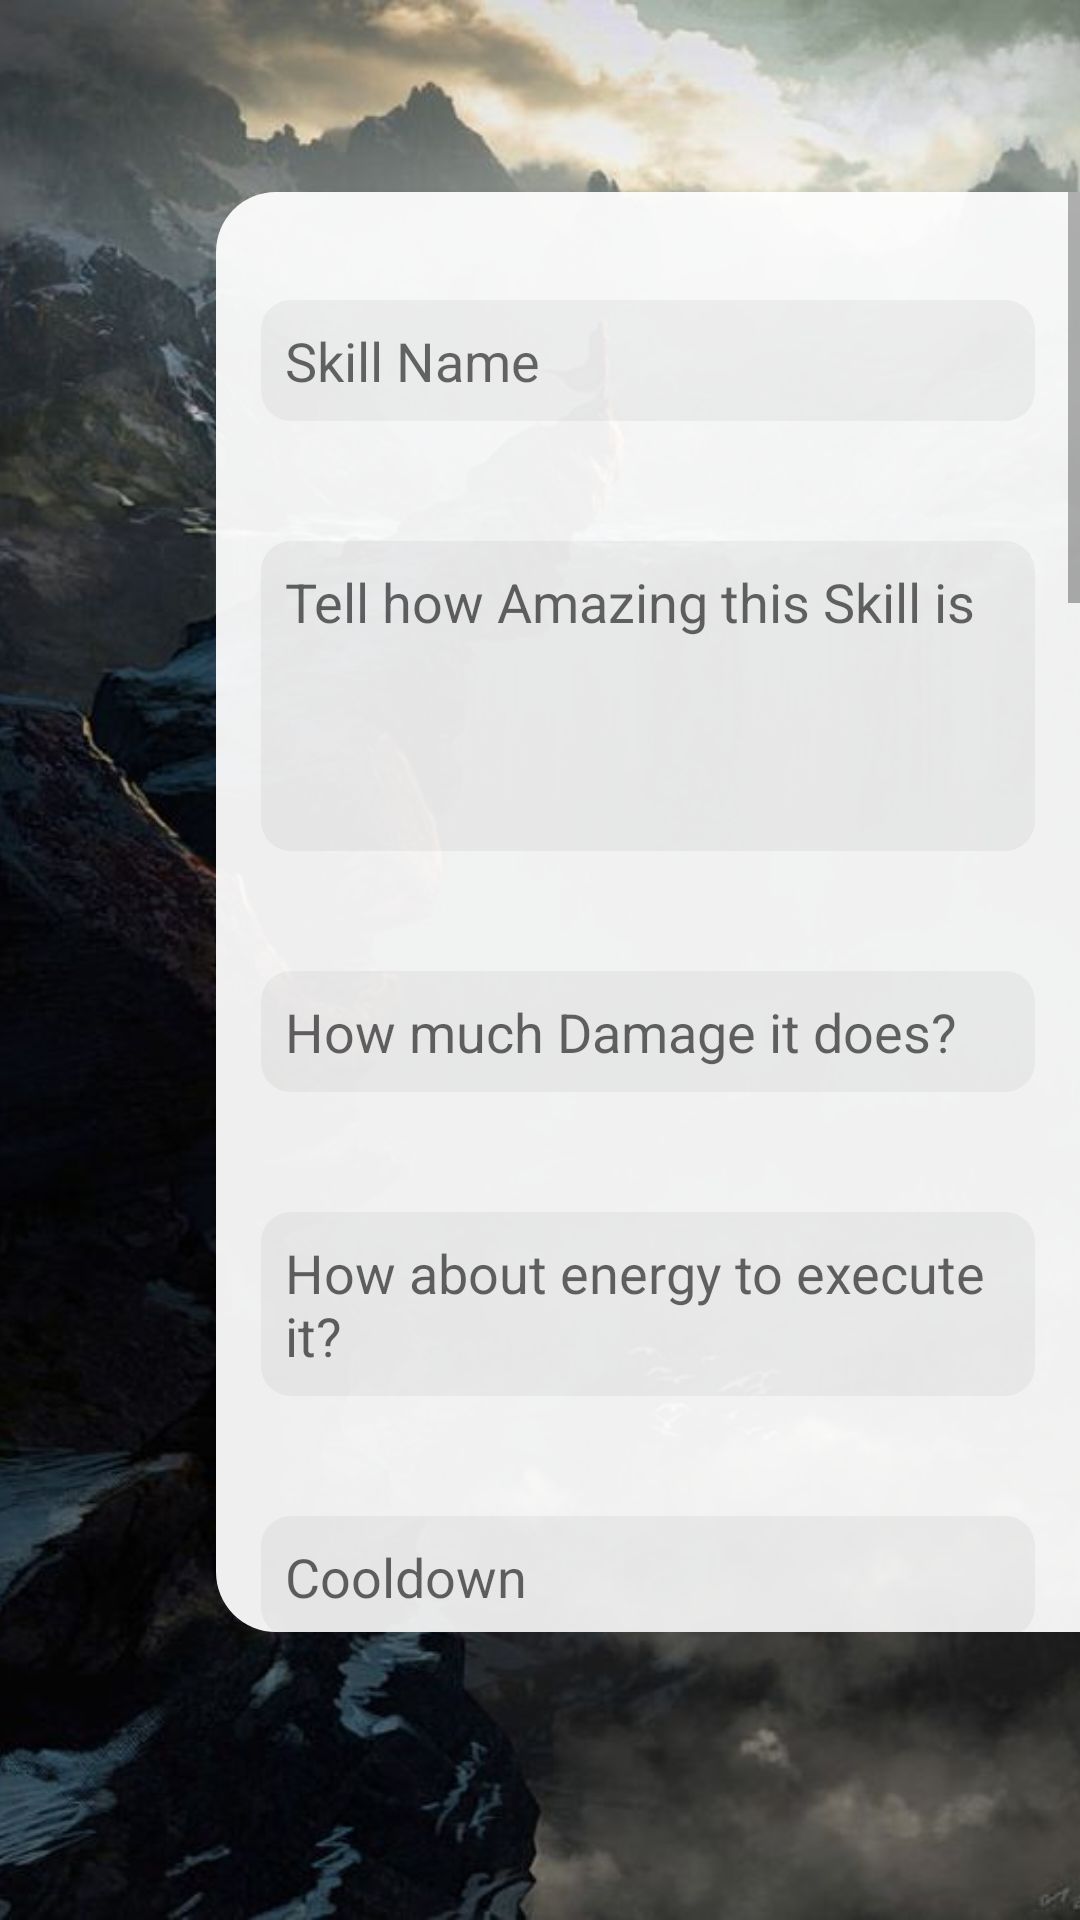

Layout XML and referenced resources for this Android screen:
<!-- AndroidManifest.xml: application theme AppTheme -->
<!-- res/layout/activity_add_skill.xml -->
<?xml version="1.0" encoding="utf-8"?>
<androidx.constraintlayout.widget.ConstraintLayout
    xmlns:android="http://schemas.android.com/apk/res/android"
    xmlns:app="http://schemas.android.com/apk/res-auto"
    xmlns:tools="http://schemas.android.com/tools"
    android:layout_width="match_parent"
    android:layout_height="match_parent"
    tools:context="com.example.apprpg.ui.activities.AddSkillActivity"
    android:fitsSystemWindows="true"
    android:theme="@style/AppThemeTranslucentStatusBar">

    <ImageView
        android:id="@+id/bg_fade_add_skill"
        android:src="@android:color/black"
        android:visibility="gone"
        android:layout_width="match_parent"
        android:layout_height="match_parent"
        app:layout_constraintBottom_toTopOf="parent"
        app:layout_constraintEnd_toEndOf="parent"
        app:layout_constraintStart_toStartOf="parent"
        app:layout_constraintTop_toTopOf="parent"
        />

    <ImageView
        android:layout_width="match_parent"
        android:layout_height="match_parent"
        android:scaleType="centerCrop"
        app:layout_constraintBottom_toTopOf="parent"
        app:layout_constraintEnd_toEndOf="parent"
        app:layout_constraintStart_toStartOf="parent"
        app:layout_constraintTop_toTopOf="parent"
        app:srcCompat="@drawable/bg_default" />

    <ScrollView
        android:id="@+id/linear_layout_add_skill"
        style="@style/AddObjectBackgroundBaseTheme"
        android:clipToPadding="false"
        android:paddingBottom="200dp"
        app:layout_constraintBottom_toTopOf="@+id/guideline2"
        app:layout_constraintEnd_toEndOf="parent"
        app:layout_constraintStart_toStartOf="@+id/guideline3"
        app:layout_constraintTop_toTopOf="@+id/guideline">

        <LinearLayout
            android:layout_width="match_parent"
            android:layout_height="wrap_content"
            android:elevation="5dp"
            android:gravity="center"
            android:orientation="vertical"
            android:visibility="visible"
            >


            <androidx.core.widget.NestedScrollView
                android:layout_width="match_parent"
                android:layout_height="match_parent"
                android:clipToPadding="false"
                android:paddingBottom="300dp"
                >

                <LinearLayout
                    android:layout_width="match_parent"
                    android:layout_height="match_parent"
                    android:layout_marginTop="16dp"
                    android:paddingBottom="40dp"
                    android:orientation="vertical">

                    <EditText
                        android:id="@+id/input_skill_name"
                        style="@style/BaseCreateEditTextTheme"
                        android:hint="@string/hint_skill_name"
                        />

                    <EditText
                        android:id="@+id/input_skill_desc"
                        android:hint="@string/hint_skill_description"
                        style="@style/ItemDescriptionEditText"/>

                    <EditText
                        android:id="@+id/input_skill_damage"
                        style="@style/BaseCreateEditTextTheme"
                        android:hint="@string/hint_skill_damage"
                        android:inputType="textMultiLine"
                        android:maxLines="@integer/max_lines_skill_damage"
                        />

                    <EditText
                        android:id="@+id/input_skill_cost"
                        style="@style/BaseCreateEditTextTheme"
                        android:hint="@string/hint_skill_cost"
                        android:inputType="textMultiLine"
                        android:maxLines="@integer/max_lines_skill_damage"
                        />

                    <EditText
                        android:id="@+id/input_skill_cooldown"
                        style="@style/BaseCreateEditTextTheme"
                        android:hint="@string/hint_skill_cooldown"
                        android:inputType="textMultiLine"
                        />

                    <EditText
                        android:id="@+id/input_skill_price"
                        style="@style/BaseCreateEditTextTheme"
                        android:hint="@string/hint_skill_price"
                        android:inputType="number|textPersonName"
                        />

                    <ProgressBar
                        android:id="@+id/progress_bar_add_skill"
                        android:layout_gravity="center"
                        android:layout_width="40dp"
                        android:layout_height="40dp"
                        android:layout_marginTop="24dp"
                        android:visibility="gone" />

                    <ImageButton
                        android:id="@+id/btn_add_skill"
                        style="@style/BaseCreateButton" />

                </LinearLayout>

            </androidx.core.widget.NestedScrollView>

        </LinearLayout>

    </ScrollView>




    <androidx.constraintlayout.widget.Guideline
        android:id="@+id/guideline"
        android:layout_width="wrap_content"
        android:layout_height="wrap_content"
        android:orientation="horizontal"
        app:layout_constraintGuide_percent="0.1" />

    <androidx.constraintlayout.widget.Guideline
        android:id="@+id/guideline2"
        android:layout_width="wrap_content"
        android:layout_height="wrap_content"
        android:orientation="horizontal"
        app:layout_constraintGuide_percent="0.85" />

    <androidx.constraintlayout.widget.Guideline
        android:id="@+id/guideline3"
        android:layout_width="wrap_content"
        android:layout_height="wrap_content"
        android:orientation="vertical"
        app:layout_constraintGuide_percent="0.2" />

</androidx.constraintlayout.widget.ConstraintLayout>
<!-- resources referenced by this layout -->
<resources>
  <integer name="max_lines_skill_damage">3</integer>
  <string name="hint_skill_cooldown">Cooldown</string>
  <string name="hint_skill_cost">How about energy to execute it?</string>
  <string name="hint_skill_damage">How much Damage it does?</string>
  <string name="hint_skill_description">Tell how Amazing this Skill is</string>
  <string name="hint_skill_name">Skill Name</string>
  <string name="hint_skill_price">How expensive is this skill?</string>
  <style name="AddObjectBackgroundBaseTheme">
          <item name="android:layout_width">0dp</item>
          <item name="android:layout_height">0dp</item>
          <item name="android:background">@drawable/bg_left_corner_rounded</item>
          <item name="android:alpha">0.94</item>
          <item name="android:elevation">5dp</item>
      </style>
  <style name="AppThemeTranslucentStatusBar" parent="Theme.AppCompat.Light.NoActionBar">
          <item name="colorPrimary">@color/colorPrimary</item>
          <item name="colorPrimaryDark">@color/colorPrimaryDark</item>
          <item name="colorAccent">@color/colorAccent</item>
          <item name="android:statusBarColor">@android:color/transparent</item>
          <item name="android:windowTranslucentStatus">true</item>
          <item name="android:windowTranslucentNavigation">true</item>
      </style>
  <style name="BaseCreateButton" parent="Widget.AppCompat.ImageButton">
          <item name="android:layout_width">50dp</item>
          <item name="android:layout_height">40dp</item>
          <item name="android:layout_gravity">center_horizontal</item>
          <item name="android:layout_marginTop">20dp</item>
          <item name="android:adjustViewBounds">true</item>
          <item name="android:background">@drawable/btn_rounded_background</item>
          <item name="srcCompat">@drawable/ic_arrow_next</item>
      </style>
  <style name="AppTheme" parent="Theme.AppCompat.Light.NoActionBar">
          
          <item name="colorPrimary">@color/colorPrimary</item>
          <item name="colorPrimaryDark">@color/colorPrimaryDark</item>
          <item name="colorAccent">@color/colorAccent</item>
          <item name="android:statusBarColor">@color/colorStatusBarAPI21</item>
      </style>
  <!-- drawable bg_left_corner_rounded (drawable) -->
  <?xml version="1.0" encoding="utf-8"?>
  <shape xmlns:android="http://schemas.android.com/apk/res/android" >
  
      <solid android:color="@android:color/white" />
  
      <corners
          android:bottomLeftRadius="20dp"
          android:topLeftRadius="20dp"
          />
  
  </shape>
  <color name="colorPrimary">#2a2a2a</color>
  <color name="colorPrimaryDark">#2a2a2a</color>
  <color name="colorAccent">#202020</color>
  <!-- drawable btn_rounded_background (drawable) -->
  <?xml version="1.0" encoding="utf-8"?>
  <shape xmlns:android="http://schemas.android.com/apk/res/android"
      android:shape="rectangle">
      <solid android:color="#2a2a2a" />
      <corners android:radius="5dp"/>
  
  </shape>
  <!-- drawable input_bio_curved_shape (drawable) -->
  <?xml version="1.0" encoding="utf-8"?>
  <shape xmlns:android="http://schemas.android.com/apk/res/android" >
  
      <solid android:color="#E9F3F3F3" />
  
      <corners
          android:bottomLeftRadius="10dp"
          android:bottomRightRadius="10dp"
          android:topLeftRadius="10dp"
          android:topRightRadius="10dp" />
  
  </shape>
  <color name="colorStatusBarAPI21">#A3A3A3</color>
</resources>
